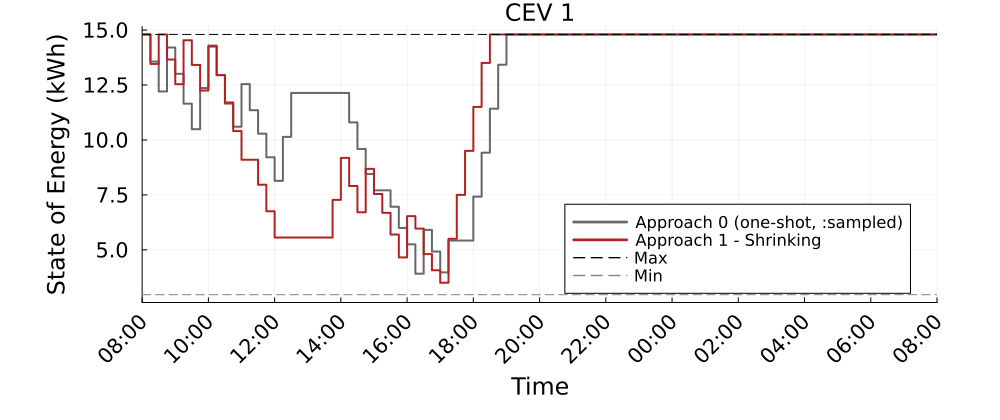

The data file committed next to this chart (first rows):
Time_Period, CEV_1_A0_kWh, CEV_1_A1S_kWh
1, 14.8, 14.8
2, 13.57, 13.46
3, 12.21, 14.8
4, 14.21, 13.66
5, 13.01, 12.54
6, 11.65, 14.54
7, 10.49, 13.41
8, 12.36, 12.25
9, 14.3, 14.25
10, 12.95, 12.95
11, 11.65, 11.71
12, 10.6, 10.4
13, 12.54, 9.101
14, 11.35, 9.101
15, 10.28, 7.963
16, 9.212, 6.757
17, 8.139, 5.562
18, 10.14, 5.562
19, 12.14, 5.562
20, 12.14, 5.562
21, 12.14, 5.562
22, 12.14, 5.562
23, 12.14, 5.562
24, 12.14, 7.275
25, 12.14, 9.185
26, 10.8, 7.904
27, 9.591, 6.709
28, 8.448, 8.686
29, 7.708, 7.542
30, 7.708, 6.683
31, 6.961, 5.696
32, 5.998, 4.656
33, 5.251, 6.534
34, 3.917, 5.967
35, 5.91, 4.805
36, 4.923, 4.071
37, 3.973, 3.503
38, 5.423, 5.503
39, 5.423, 7.503
40, 5.423, 9.503
41, 7.423, 11.5
42, 9.423, 13.5
43, 11.42, 14.8
44, 13.42, 14.8
45, 14.8, 14.8
46, 14.8, 14.8
47, 14.8, 14.8
48, 14.8, 14.8
49, 14.8, 14.8
50, 14.8, 14.8
51, 14.8, 14.8
52, 14.8, 14.8
53, 14.8, 14.8
54, 14.8, 14.8
55, 14.8, 14.8
56, 14.8, 14.8
57, 14.8, 14.8
58, 14.8, 14.8
59, 14.8, 14.8
60, 14.8, 14.8
... 37 more rows
